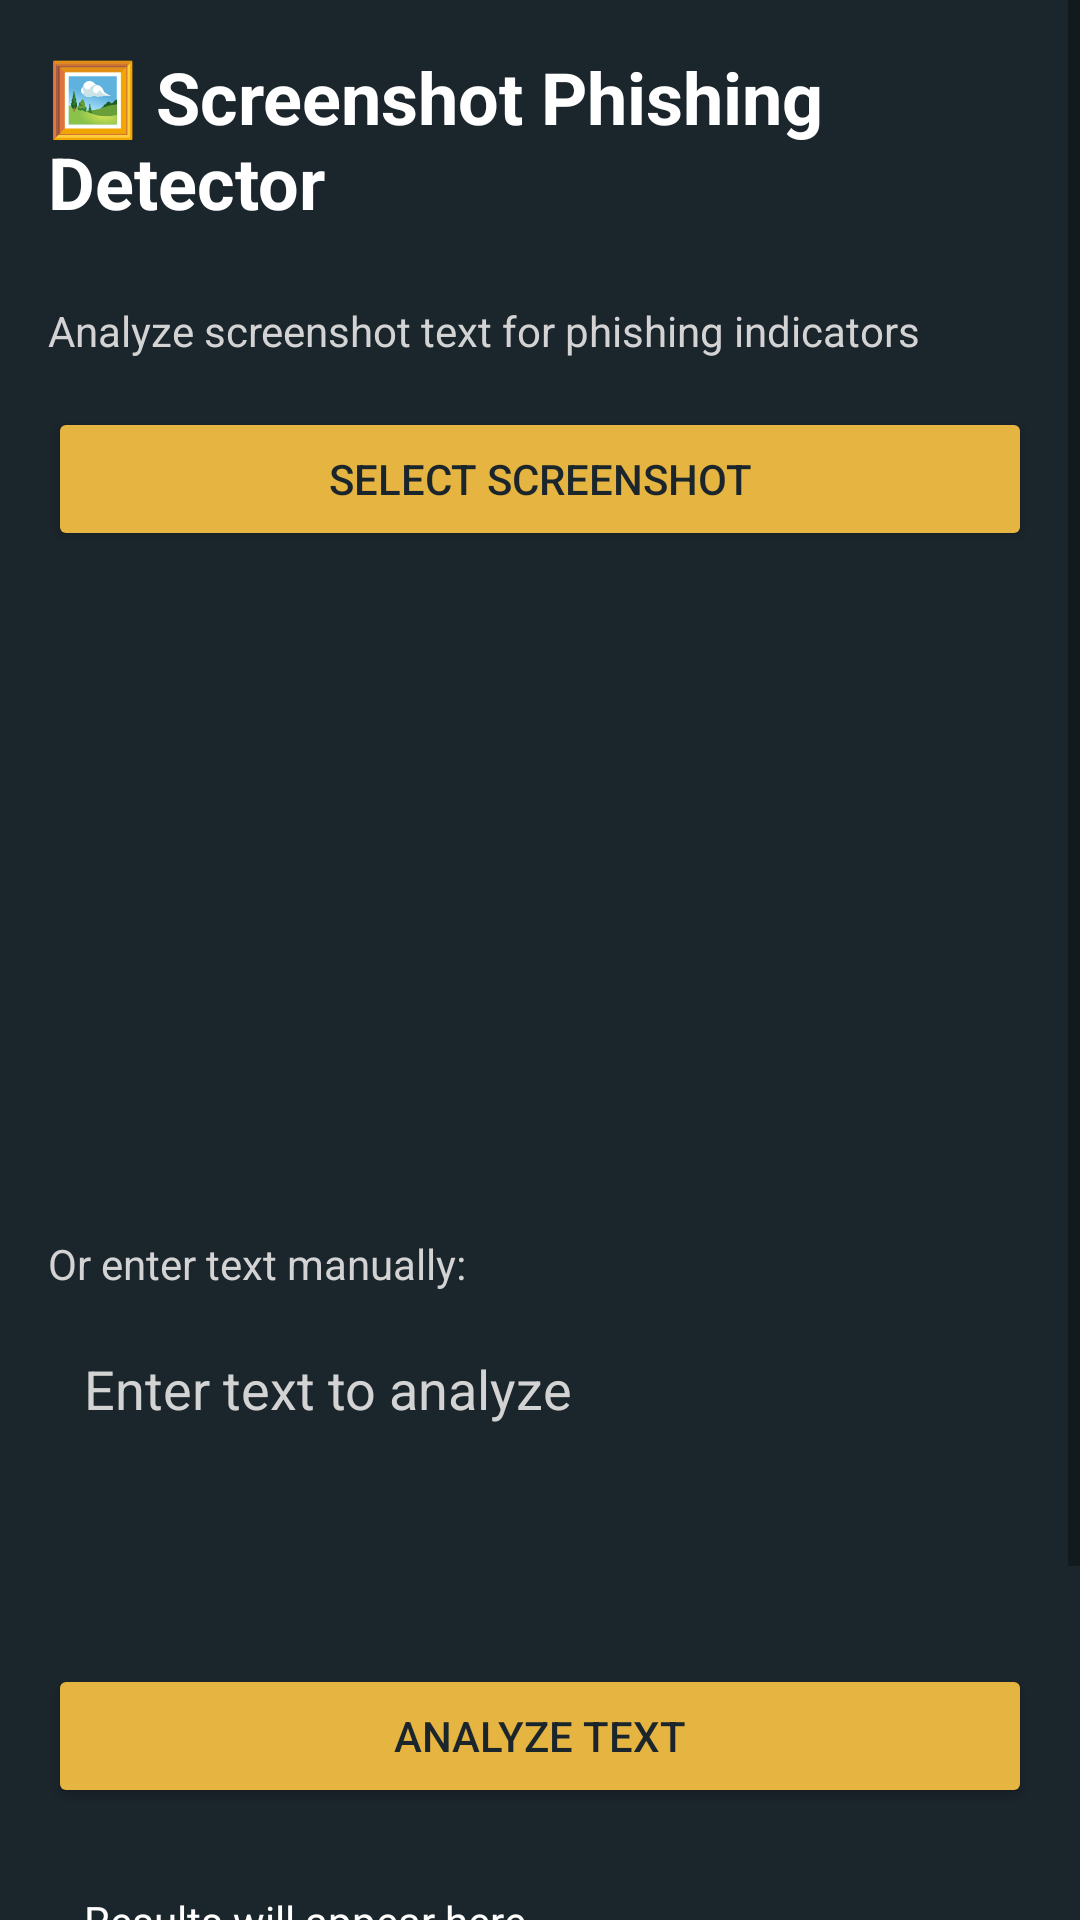

This screen was rendered from an Android layout file. Write that file and the resources it references.
<!-- AndroidManifest.xml: application theme Theme.HadesEye -->
<!-- res/layout/activity_screenshot_phishing.xml -->
<?xml version="1.0" encoding="utf-8"?>
<ScrollView xmlns:android="http://schemas.android.com/apk/res/android"
    android:layout_width="match_parent"
    android:layout_height="match_parent"
    android:background="@color/primarycolor">

    <LinearLayout
        android:layout_width="match_parent"
        android:layout_height="wrap_content"
        android:orientation="vertical"
        android:padding="16dp">

        <TextView
            android:layout_width="match_parent"
            android:layout_height="wrap_content"
            android:text="🖼️ Screenshot Phishing Detector"
            android:textSize="24sp"
            android:textColor="@color/white"
            android:textStyle="bold"
            android:layout_marginBottom="24dp"/>

        <TextView
            android:layout_width="match_parent"
            android:layout_height="wrap_content"
            android:text="Analyze screenshot text for phishing indicators"
            android:textSize="14sp"
            android:textColor="@color/grey"
            android:layout_marginBottom="16dp"/>

        <Button
            android:id="@+id/btnSelectImage"
            android:layout_width="match_parent"
            android:layout_height="wrap_content"
            android:text="Select Screenshot"
            android:backgroundTint="@color/yellow"
            android:textColor="@color/primarycolor"
            android:layout_marginBottom="12dp"/>

        <ImageView
            android:id="@+id/ivScreenshot"
            android:layout_width="match_parent"
            android:layout_height="200dp"
            android:background="@drawable/history_item_bg"
            android:scaleType="centerCrop"
            android:layout_marginBottom="16dp"
            android:contentDescription="Selected screenshot"/>

        <TextView
            android:layout_width="match_parent"
            android:layout_height="wrap_content"
            android:text="Or enter text manually:"
            android:textSize="14sp"
            android:textColor="@color/grey"
            android:layout_marginBottom="8dp"/>

        <EditText
            android:id="@+id/etManualText"
            android:layout_width="match_parent"
            android:layout_height="100dp"
            android:hint="Enter text to analyze"
            android:textColorHint="@color/grey"
            android:textColor="@color/white"
            android:background="@drawable/history_item_bg"
            android:padding="12dp"
            android:inputType="textMultiLine"
            android:gravity="top"
            android:layout_marginBottom="16dp"/>

        <Button
            android:id="@+id/btnAnalyzeText"
            android:layout_width="match_parent"
            android:layout_height="wrap_content"
            android:text="Analyze Text"
            android:backgroundTint="@color/yellow"
            android:textColor="@color/primarycolor"
            android:layout_marginBottom="16dp"/>

        <TextView
            android:id="@+id/tvResults"
            android:layout_width="match_parent"
            android:layout_height="wrap_content"
            android:text="Results will appear here"
            android:textSize="14sp"
            android:textColor="@color/white"
            android:background="@drawable/history_item_bg"
            android:padding="12dp"
            android:minHeight="150dp"/>

    </LinearLayout>
</ScrollView>
<!-- resources referenced by this layout -->
<resources>
  <color name="grey">#D3D3D3</color>
  <color name="primarycolor">#1B252C</color>
  <color name="white">#FFFFFFFF</color>
  <color name="yellow">#E6b440</color>
  <style name="Theme.HadesEye" parent="Base.Theme.HadesEye" />
  <style name="Base.Theme.HadesEye" parent="Theme.Design.Light.NoActionBar">
          
          
      </style>
</resources>
